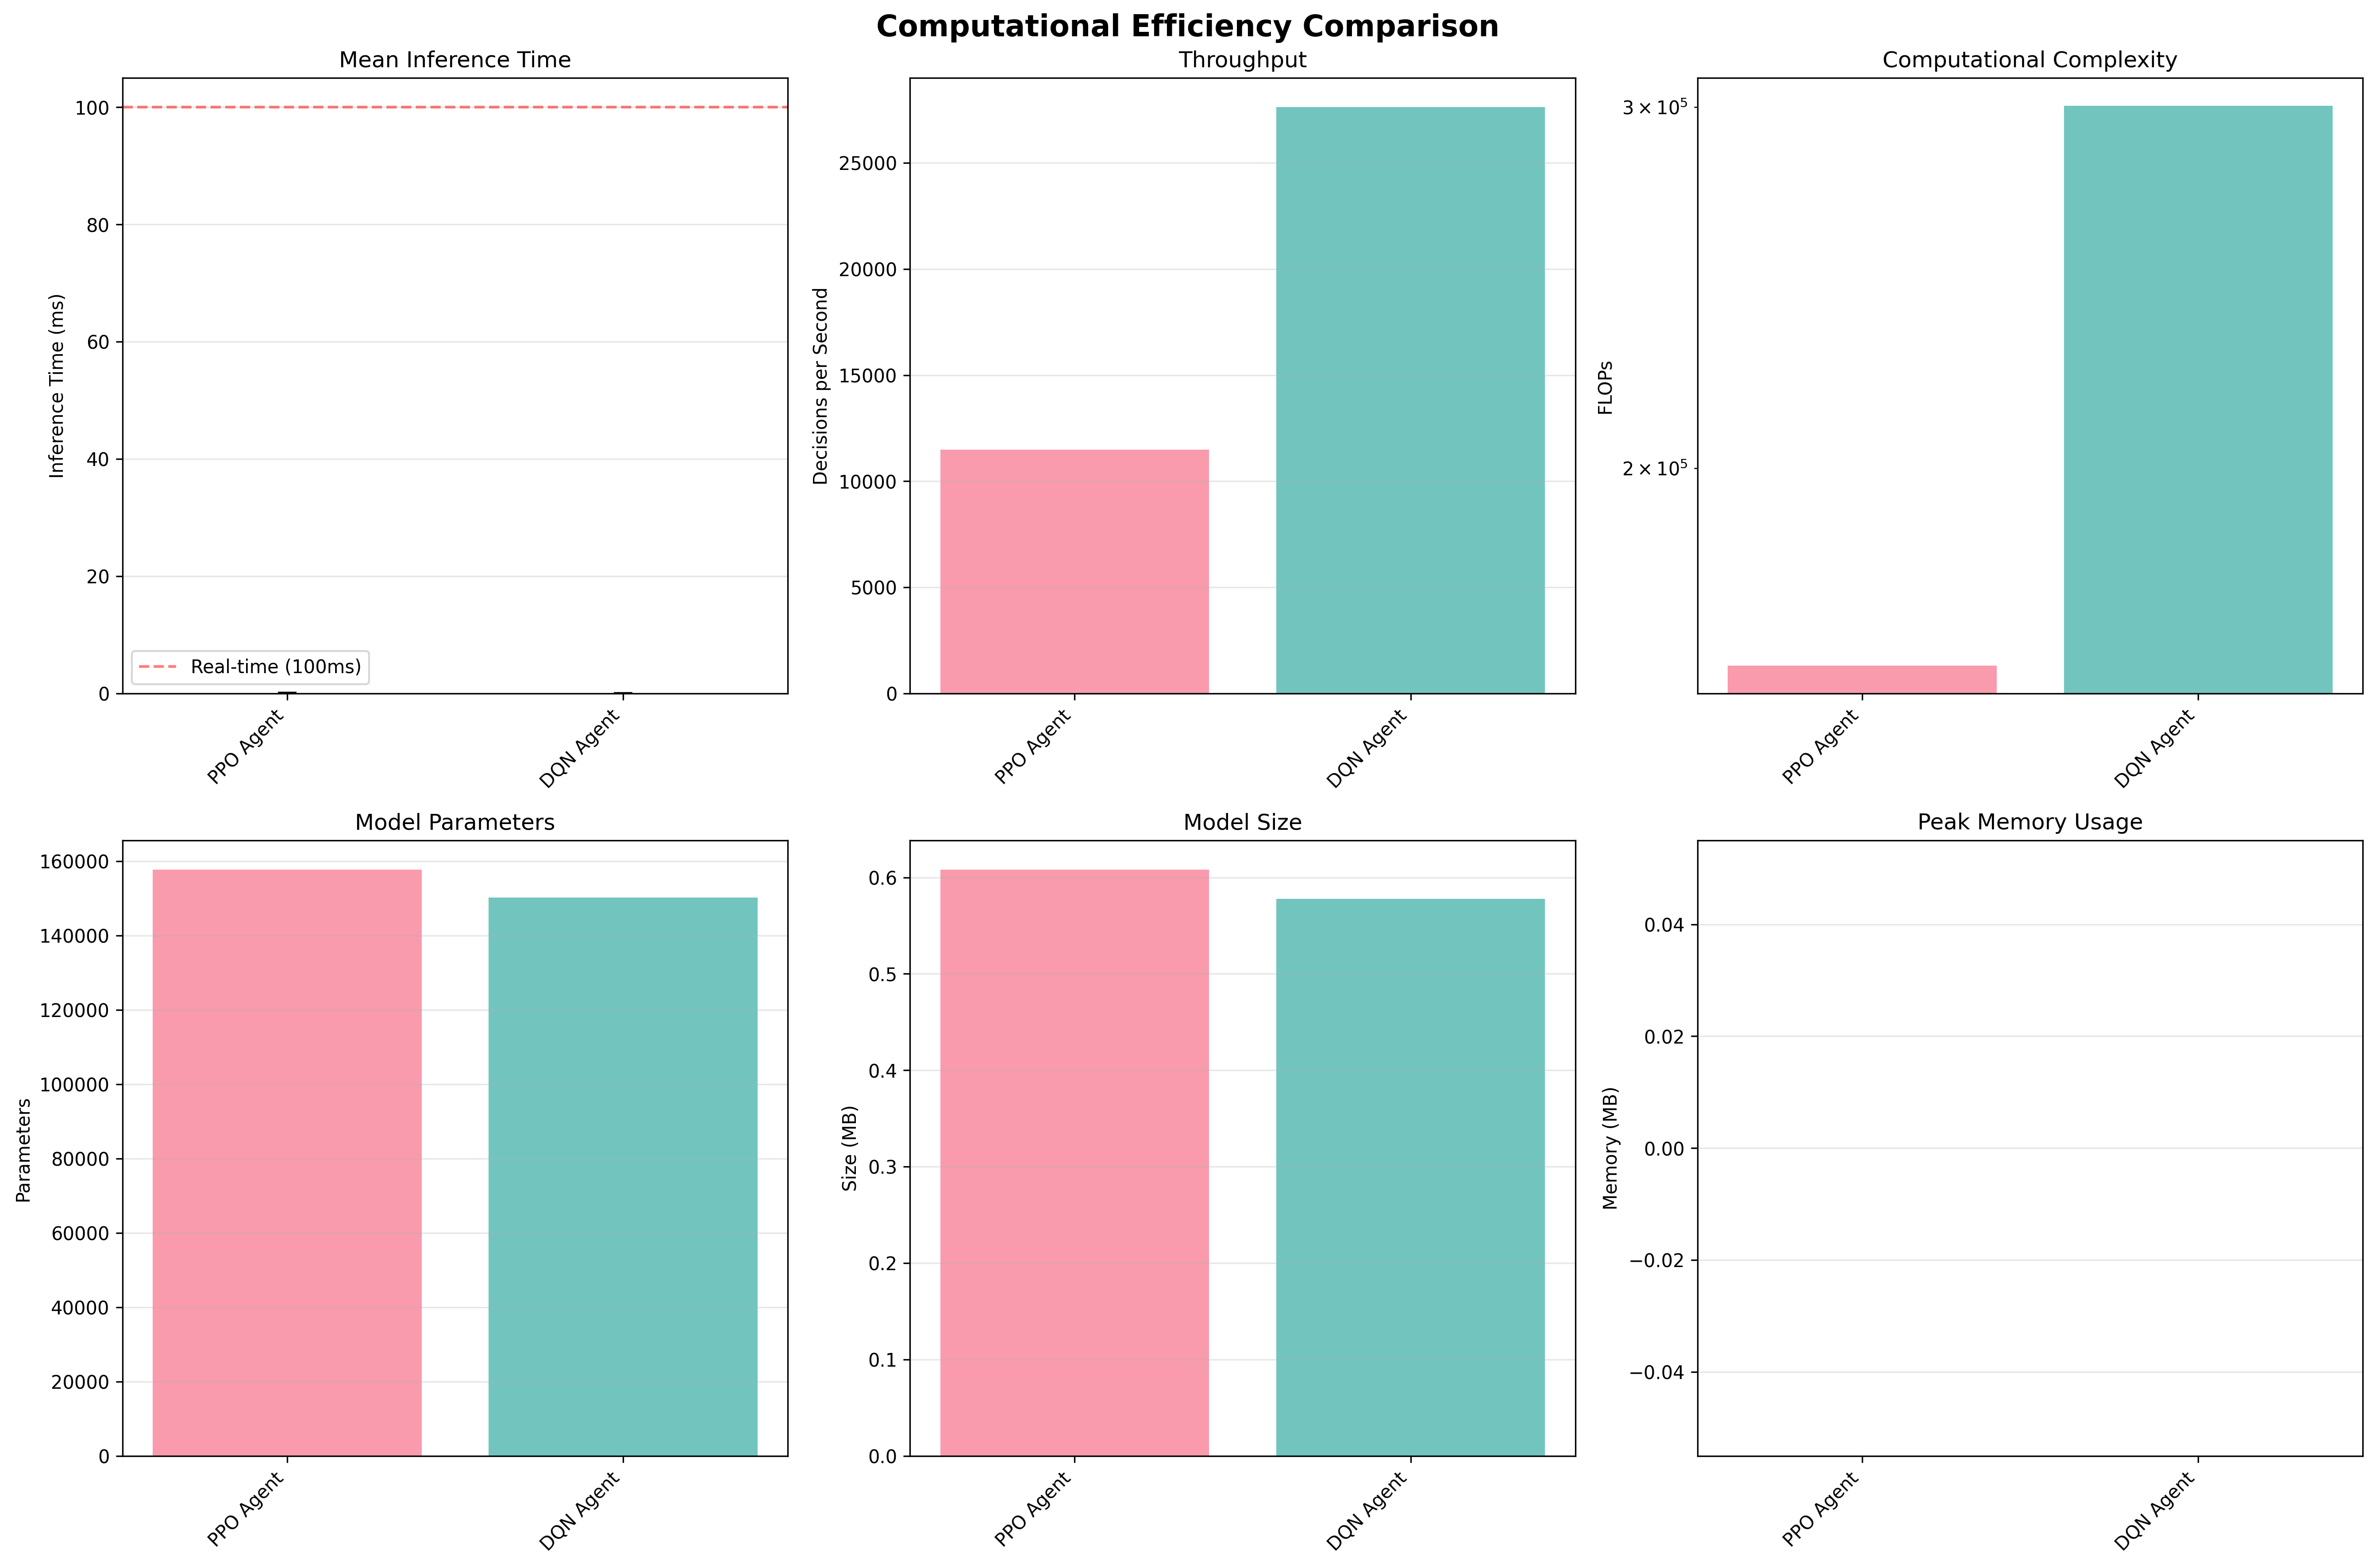

The file beside this chart, header and first rows:
Policy, Type, Inference (ms), P95 (ms), Throughput (Hz), FLOPs, Parameters, Model Size (MB), Memory (MB)
DQN Agent, DQN, 0.036 ± 0.001, 0.038, 27618, 300,398, 150,199, 0.58, 0.00
PPO Agent, PPO, 0.087 ± 0.032, 0.153, 11497, 160,278, 157,708, 0.61, 0.00
